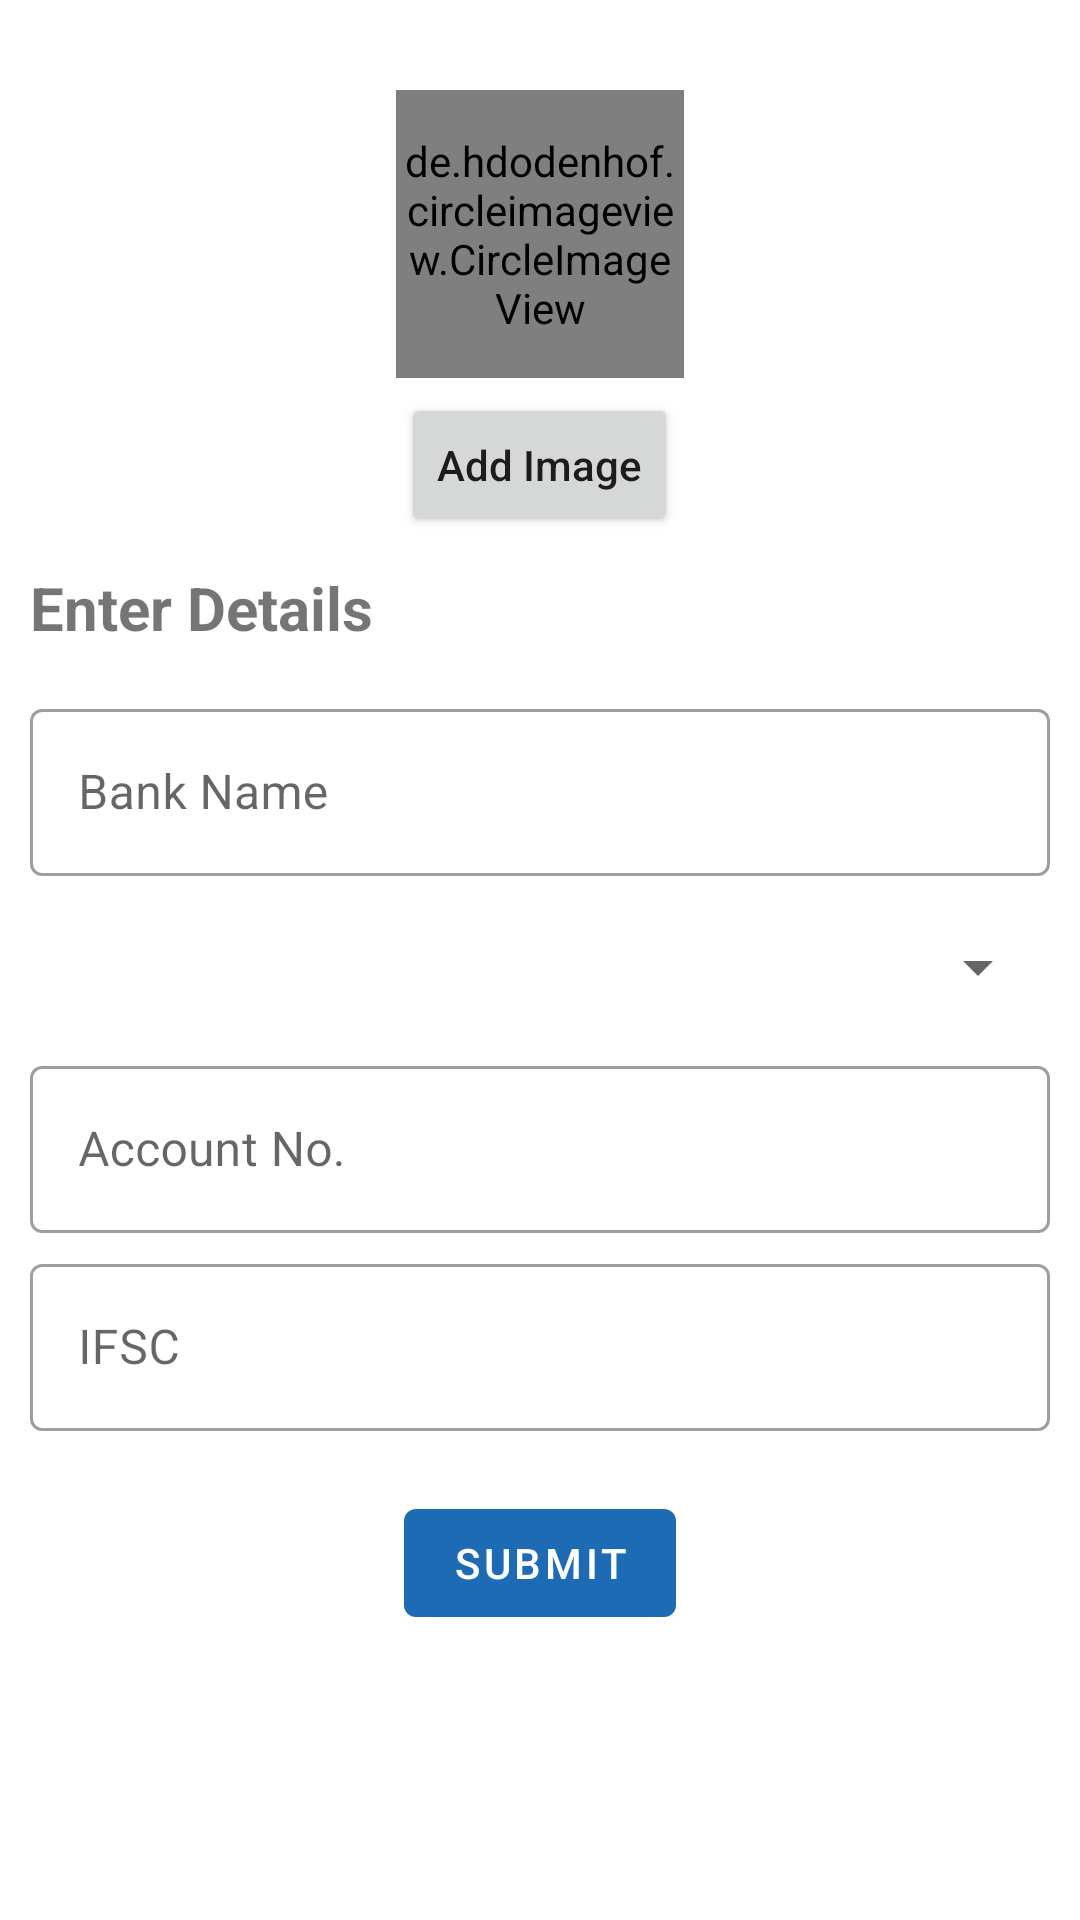

Write the Android layout XML for this screen, with the resource values it uses.
<!-- AndroidManifest.xml: application theme AppTheme -->
<!-- res/layout/bank_info_frag.xml -->
<?xml version="1.0" encoding="utf-8"?>
<layout  xmlns:android="http://schemas.android.com/apk/res/android"
    xmlns:app="http://schemas.android.com/apk/res-auto"
    xmlns:tools="http://schemas.android.com/tools">

    <ScrollView
        android:id="@+id/scrollView_bank"
        android:layout_width="match_parent"
        android:layout_height="match_parent">

        <LinearLayout
            android:id="@+id/linear_bank"
            android:layout_width="match_parent"
            android:orientation="vertical"
            android:layout_height="match_parent"
            android:layout_margin="10dp"
            tools:context=".BankInfoFragment">

            <de.hdodenhof.circleimageview.CircleImageView

                xmlns:app="http://schemas.android.com/apk/res-auto"
                android:id="@+id/profile_image"
                android:layout_width="96dp"
                android:layout_height="96dp"
                android:layout_gravity="center"
                android:src="@drawable/ic_baseline_person_24"
                app:civ_border_width="2dp"
                app:civ_border_color="#FF000000"
                android:layout_marginTop="20dp"/>

            <androidx.appcompat.widget.AppCompatButton
                android:id="@+id/btn_addimage"
                android:layout_width="wrap_content"
                android:layout_height="wrap_content"
                android:layout_gravity="center"
                android:text="@string/add_image"
                android:textAllCaps="false"
                android:layout_marginTop="5dp"
                />

            <com.google.android.material.textview.MaterialTextView
                android:layout_width="match_parent"
                android:layout_height="wrap_content"
                android:text="@string/enter_details"
                android:textSize="20sp"
                android:textStyle="bold"
                android:layout_marginTop="10dp"
                android:layout_marginBottom="10dp"
                />

            <com.google.android.material.textfield.TextInputLayout
                android:layout_width="match_parent"
                android:layout_height="wrap_content"
                android:hint="@string/bank_name"
                android:layout_marginTop="5dp"
                style="@style/Widget.MaterialComponents.TextInputLayout.OutlinedBox">

                <com.google.android.material.textfield.TextInputEditText
                    android:id="@+id/bank_name"
                    android:layout_width="match_parent"
                    android:layout_height="match_parent"
                    android:minHeight="35dp"
                    android:textSize="16sp"
                    android:textColor="@android:color/black"
                    android:inputType="textCapWords">

                </com.google.android.material.textfield.TextInputEditText>

            </com.google.android.material.textfield.TextInputLayout>


            <androidx.appcompat.widget.AppCompatSpinner
                android:id="@+id/branch_name"
                android:layout_width="match_parent"
                android:layout_height="wrap_content"
                android:layout_marginTop="8dp"
                style="?android:attr/spinnerItemStyle"
                android:drawableRight="@drawable/ic_baseline_arrow_drop_down_24"
                android:minHeight="45dp"/>

            <com.google.android.material.textfield.TextInputLayout
                android:layout_width="match_parent"
                android:layout_height="wrap_content"
                android:layout_marginTop="5dp"
                android:hint="@string/account_no"
                style="@style/Widget.MaterialComponents.TextInputLayout.OutlinedBox">

                <com.google.android.material.textfield.TextInputEditText
                    android:id="@+id/edt_acc_no"
                    android:layout_width="match_parent"
                    android:layout_height="match_parent"
                    android:minHeight="35dp"
                    android:inputType="number"
                    android:textColor="@android:color/black"
                    android:textSize="16sp">

                </com.google.android.material.textfield.TextInputEditText>

            </com.google.android.material.textfield.TextInputLayout>

            <com.google.android.material.textfield.TextInputLayout
                android:layout_width="match_parent"
                android:layout_height="wrap_content"
                android:layout_marginTop="5dp"
                android:hint="@string/ifsc"
                style="@style/Widget.MaterialComponents.TextInputLayout.OutlinedBox">

                <com.google.android.material.textfield.TextInputEditText
                    android:id="@+id/edt_ifsc"
                    android:layout_width="match_parent"
                    android:layout_height="match_parent"
                    android:minHeight="35dp"
                    android:inputType="textCapCharacters"
                    android:textColor="@android:color/black"
                    android:textSize="16sp">

                </com.google.android.material.textfield.TextInputEditText>

            </com.google.android.material.textfield.TextInputLayout>



            <com.google.android.material.button.MaterialButton
                android:id="@+id/btn_submit"
                android:layout_width="wrap_content"
                android:layout_height="wrap_content"
                android:layout_gravity="center"
                android:layout_margin="20dp"
                android:text="@string/submit"/>

        </LinearLayout>

    </ScrollView>

</layout>
<!-- resources referenced by this layout -->
<resources>
  <string name="account_no">Account No.</string>
  <string name="add_image">Add Image</string>
  <string name="bank_name">Bank Name</string>
  <string name="enter_details">Enter Details</string>
  <string name="ifsc">IFSC</string>
  <string name="submit">Submit</string>
  <style name="AppTheme" parent="Theme.MaterialComponents.Light.DarkActionBar">
          
          <item name="colorPrimary">@color/colorPrimary</item>
          <item name="colorPrimaryDark">@color/colorPrimaryDark</item>
          <item name="colorAccent">@color/colorAccent</item>
      </style>
  <color name="colorPrimary">#1e6bb5</color>
  <color name="colorPrimaryDark">#1e6bb5</color>
  <color name="colorAccent">#E16B64</color>
</resources>
